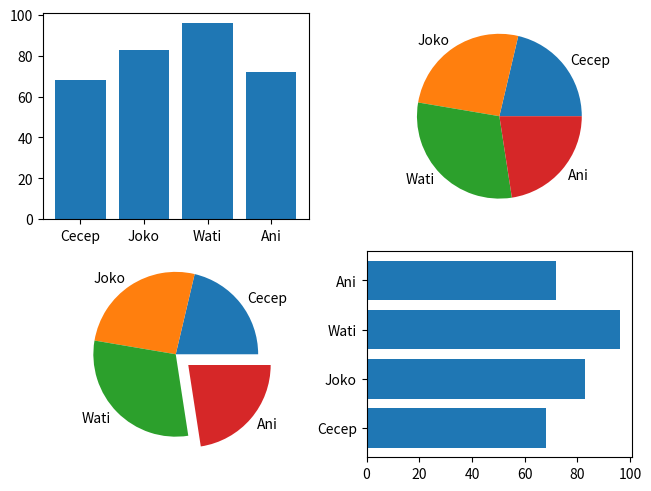
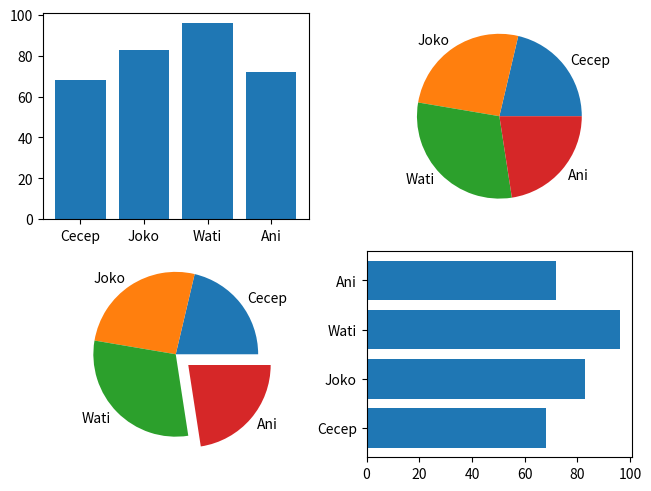
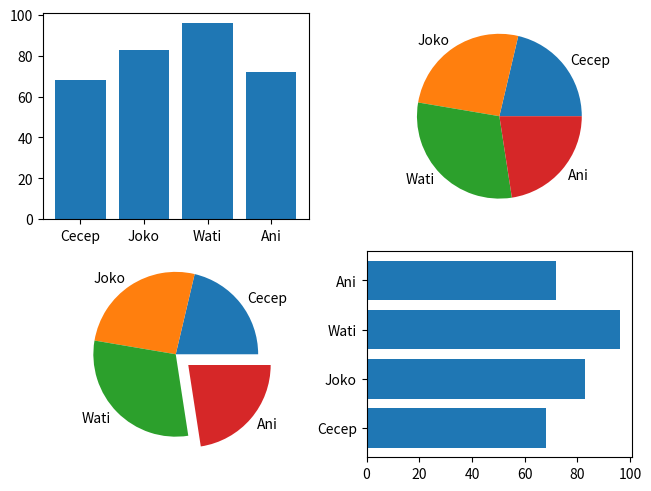
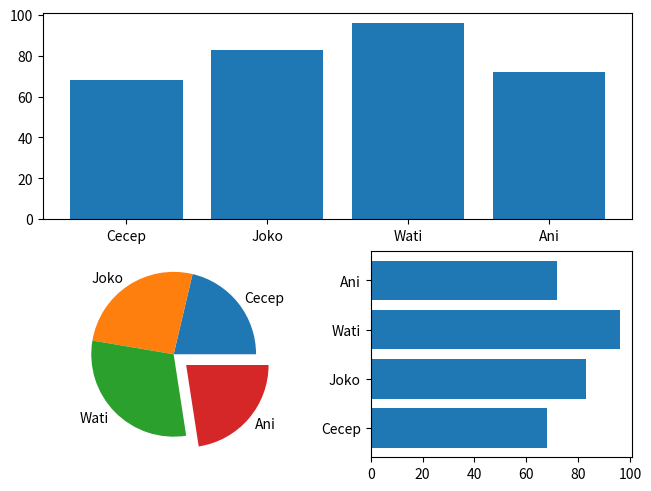
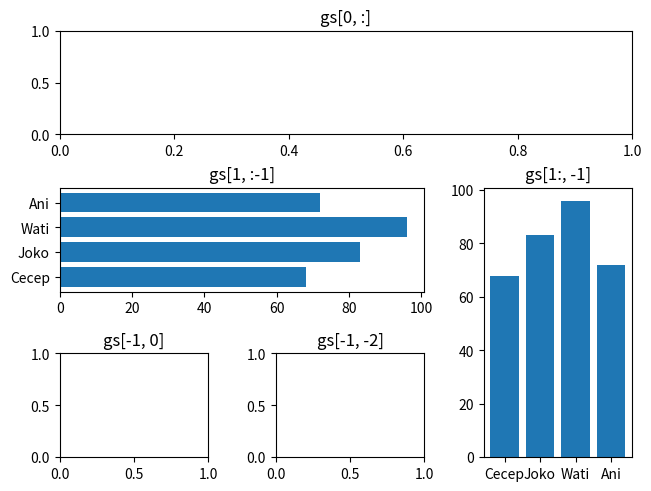

Write the Python code that produced these figures, in order.
#@author : Kevin Niau 2473007
import matplotlib
import matplotlib.pyplot as plt
import matplotlib.gridspec as gridspec
import numpy as np

#Pengaturan Figure Layouts dengan GridSpec
#Simple 2x2 layout dengan subplots
siswa = ['Cecep', 'Joko', 'Wati', 'Ani']
uas = [68, 83, 96, 72]

fig, axes = plt.subplots(ncols=2, nrows=2, constrained_layout=True)

axes[0][0].bar(siswa, uas)
axes[0][1].pie(uas, labels=siswa)
axes[1][0].pie(uas, labels=siswa, explode=[0, 0, 0, 0.2])
axes[1][1].barh(siswa, uas)

plt.show()


#Simple 2x2 layout dengan GridSpec
fig = plt.figure(constrained_layout=True)

gs = gridspec.GridSpec(ncols=2, nrows=2, figure=fig)

ax1 = fig.add_subplot(gs[0, 0])
ax2 = fig.add_subplot(gs[0, 1])
ax3 = fig.add_subplot(gs[1, 0])
ax4 = fig.add_subplot(gs[1, 1])

ax1.bar(siswa, uas)
ax2.pie(uas, labels=siswa)
ax3.pie(uas, labels=siswa, explode=[0, 0, 0, 0.2])
ax4.barh(siswa, uas)

plt.show()
     


fig = plt.figure(constrained_layout=True)

gs = fig.add_gridspec(ncols=2, nrows=2)

ax1 = fig.add_subplot(gs[0, 0])
ax2 = fig.add_subplot(gs[0, 1])
ax3 = fig.add_subplot(gs[1, 0])
ax4 = fig.add_subplot(gs[1, 1])

ax1.bar(siswa, uas)
ax2.pie(uas, labels=siswa)
ax3.pie(uas, labels=siswa, explode=[0, 0, 0, 0.2])
ax4.barh(siswa, uas)

plt.show()
     

#Rows Span dan Cols Span dengan GridSpec
fig = plt.figure(constrained_layout=True)

gs = fig.add_gridspec(ncols=2, nrows=2)

ax1 = fig.add_subplot(gs[0, :])
ax3 = fig.add_subplot(gs[1, 0])
ax4 = fig.add_subplot(gs[1, 1])

ax1.bar(siswa, uas)
ax3.pie(uas, labels=siswa, explode=[0, 0, 0, 0.2])
ax4.barh(siswa, uas)

plt.show()

fig = plt.figure(constrained_layout=True)
gs = fig.add_gridspec(ncols=3, nrows=3)

ax1 = fig.add_subplot(gs[0, :])
ax1.set_title('gs[0, :]')

ax2 = fig.add_subplot(gs[1, :-1])
ax2.set_title('gs[1, :-1]')
ax2.barh(siswa, uas)

ax3 = fig.add_subplot(gs[1:, -1])
ax3.set_title('gs[1:, -1]')
ax3.bar(siswa, uas)

ax4 = fig.add_subplot(gs[-1, 0])
ax4.set_title('gs[-1, 0]')

ax5 = fig.add_subplot(gs[-1, -2])
ax5.set_title('gs[-1, -2]')

plt.show()